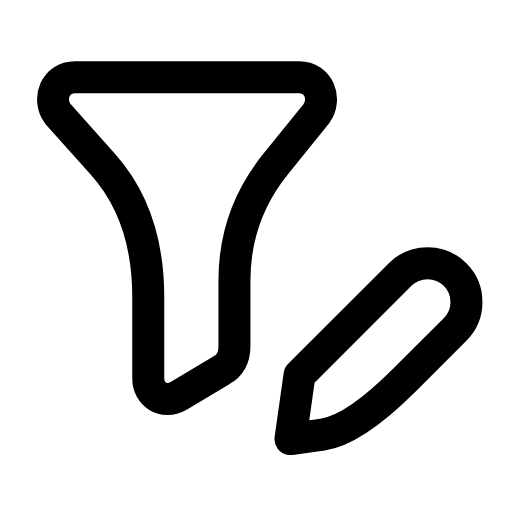
t = 0.00 s
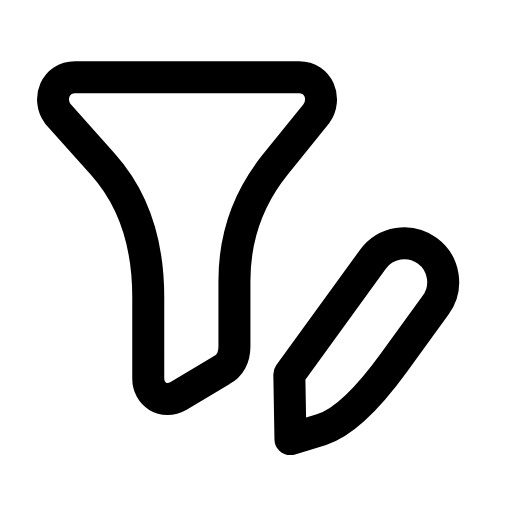
t = 0.23 s
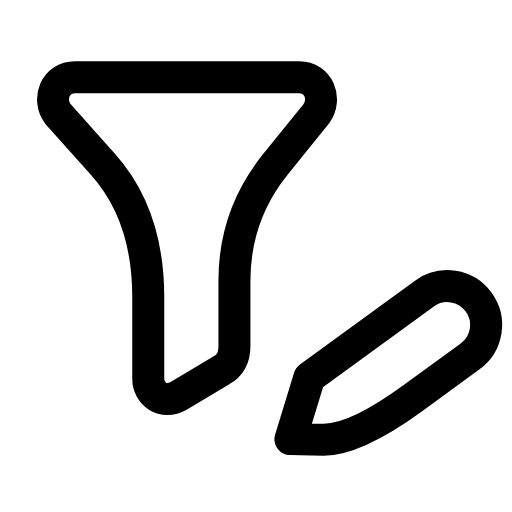
t = 0.47 s
t = 0.68 s: frame unchanged from t = 0.00 s, image omitted
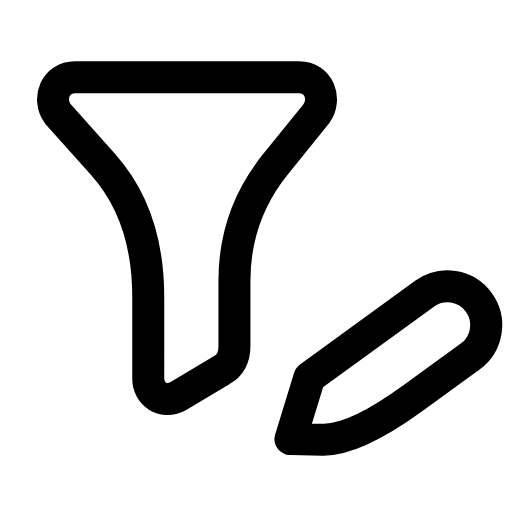
t = 0.92 s
t = 1.17 s: frame unchanged from t = 0.00 s, image omitted

The animated SVG that drew these frames (rendered in a browser with its animation timeline set to each time). Animation: 1 SMIL element (animateTransform=1); one cycle of 1.40 s, repeats indefinitely.

<svg xmlns="http://www.w3.org/2000/svg" width="24" height="24" viewBox="0 0 24 24" fill="none"><g transform="translate(-0.121 -0.626) scale(1.01)"><path stroke="currentColor" stroke-width="1.485" stroke-linecap="round" stroke-linejoin="round" fill="none" d="M4.4 4.2L14 4.2C14.9 4.2 15.3 5.2 14.8 5.9L12.9 8.25Q11 10.6 11 13.65L11 16.7C11 17.2 10.8 17.6 10.4 17.8L8.4 19C7.7 19.4 7 18.9 7 18.2L7 14.4Q7 10.6 4.9 8.25L2.8 5.9C2.3 5.2 2.7 4.2 3.6 4.2Z"></path><g><animateTransform attributeName="transform" type="rotate" values="0 13.6 21;0 13.6 21;-11 13.6 21;9 13.6 21;0 13.6 21;0 13.6 21;9 13.6 21;-11 13.6 21;0 13.6 21;0 13.6 21;0 13.6 21" keyTimes="0;0.135;0.2475;0.36;0.45;0.6;0.66;0.735;0.81;0.9;1" dur="1.4s" repeatCount="indefinite" calcMode="spline" keySplines="0.16 1 0.3 1;0.16 1 0.3 1;0.16 1 0.3 1;0.16 1 0.3 1;0.16 1 0.3 1;0.16 1 0.3 1;0.16 1 0.3 1;0.16 1 0.3 1;0.16 1 0.3 1;0.16 1 0.3 1"/><path stroke="currentColor" stroke-width="1.485" stroke-linecap="round" stroke-linejoin="round" fill="none" d="M13.6 21L15.09 20.79Q16.57 20.58 18.91 18.24L21.24 15.91A1.8 1.8 0 0 0 18.69 13.36L14.02 18.03Z"></path></g></g></svg>
